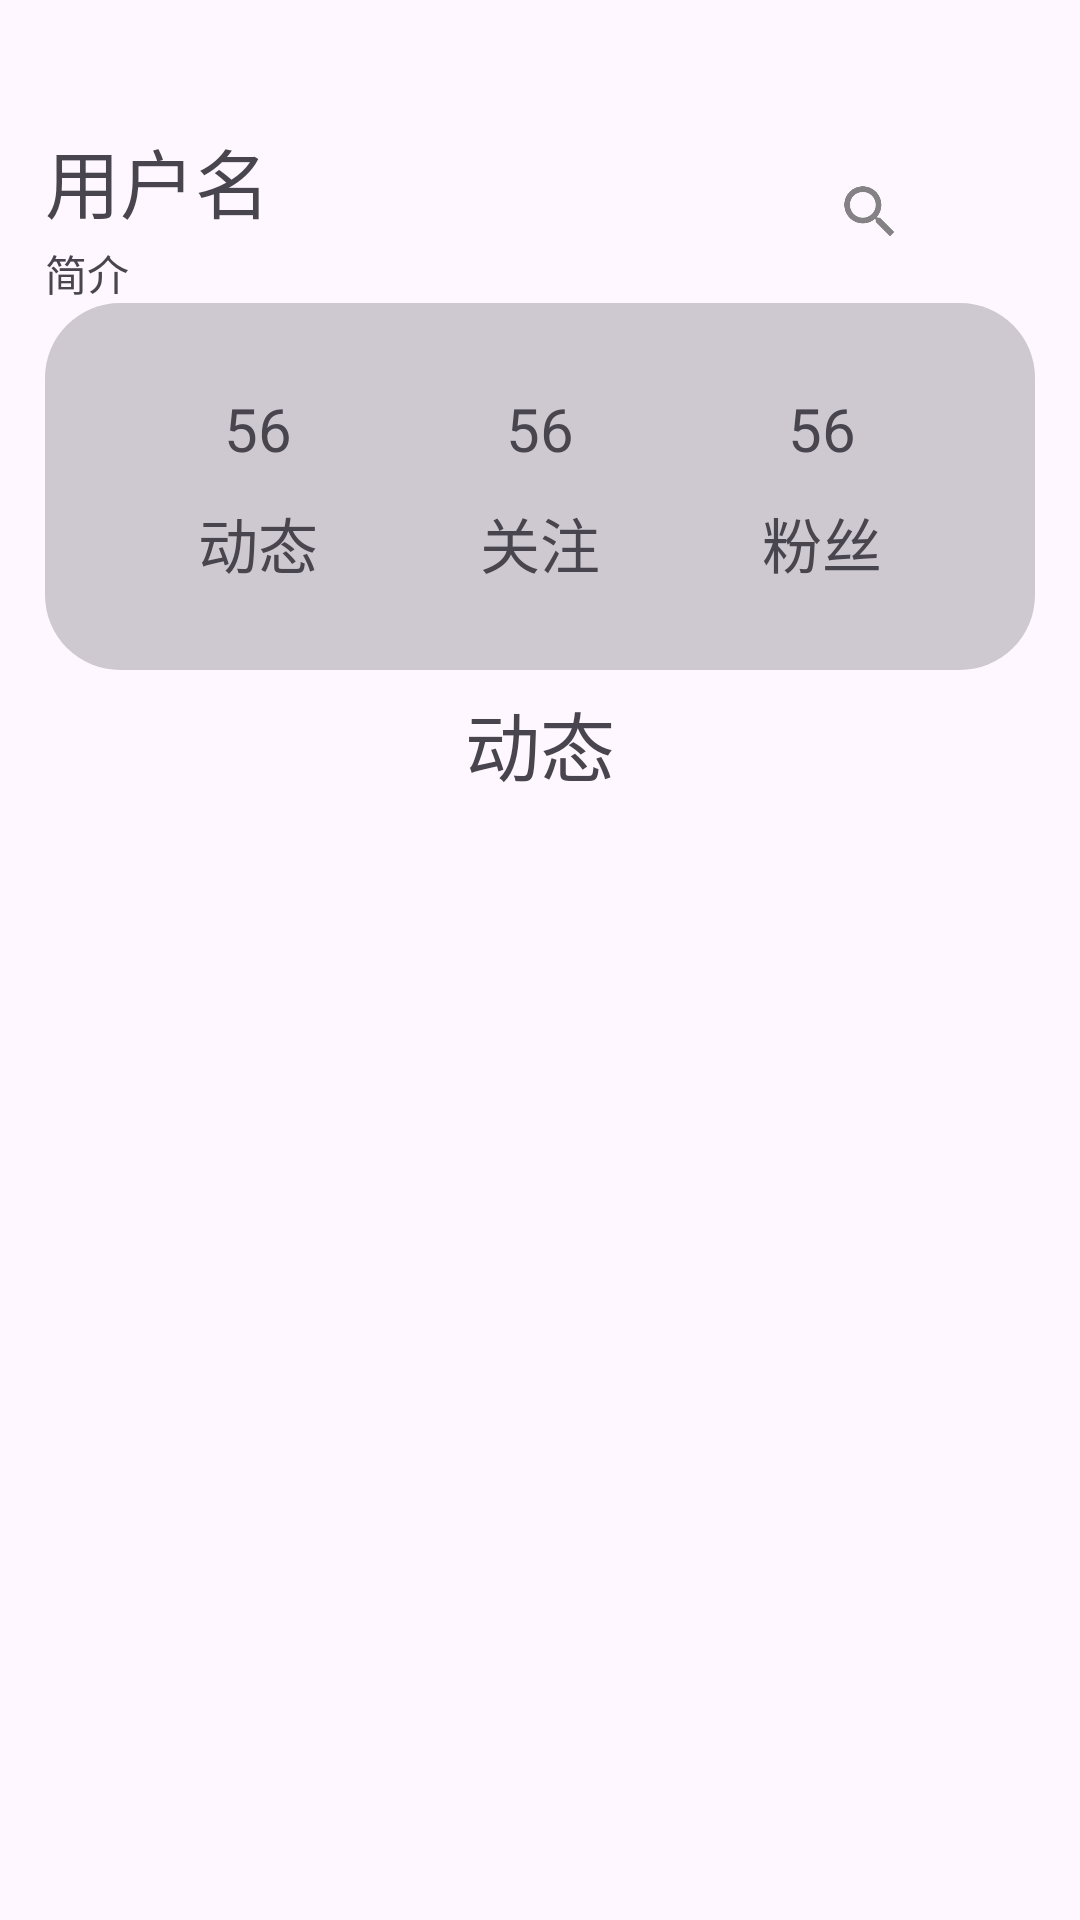

Layout XML and referenced resources for this Android screen:
<!-- AndroidManifest.xml: application theme Theme.Education -->
<!-- res/layout/fragment_mine.xml -->
<?xml version="1.0" encoding="utf-8"?>
<FrameLayout xmlns:android="http://schemas.android.com/apk/res/android"
    xmlns:tools="http://schemas.android.com/tools"
    android:layout_width="match_parent"
    android:layout_height="match_parent"
    tools:context=".Home.HomeFragment"
    >

    
    <androidx.appcompat.widget.LinearLayoutCompat
        android:layout_width="match_parent"
        android:layout_height="match_parent"
        android:orientation="vertical">
        <androidx.appcompat.widget.LinearLayoutCompat
            android:layout_width="match_parent"
            android:layout_height="0dp"
            android:orientation="horizontal"
            android:layout_marginTop="40dp"
            android:layout_marginLeft="15dp"
            android:layout_marginRight="15dp"
            android:layout_weight="1">
            <LinearLayout
                android:layout_width="0dp"
                android:layout_height="match_parent"
                android:layout_weight="2"
                android:orientation="vertical">
                <TextView
                    android:layout_width="wrap_content"
                    android:layout_height="0dp"
                    android:layout_weight="2"
                    android:text="用户名"
                    android:textSize="25sp"
                    android:gravity="center"/>
                <TextView
                    android:layout_width="wrap_content"
                    android:layout_height="0dp"
                    android:layout_weight="1"
                    android:text="简介"/>

            </LinearLayout>
            <ImageButton
                android:layout_width="0dp"
                android:layout_height="match_parent"
                android:src="@drawable/search"
                android:background="@color/transparent"
                android:layout_weight="1"
                android:padding="5dp"/>


        </androidx.appcompat.widget.LinearLayoutCompat>
        <LinearLayout
            android:background="@drawable/mine_bk"
            android:layout_marginRight="15dp"
            android:layout_marginLeft="15dp"
            android:layout_width="match_parent"
            android:layout_height="0dp"
            android:layout_weight="2"
            android:orientation="horizontal">
            <LinearLayout
                android:layout_marginTop="15dp"
                android:layout_marginBottom="15dp"
                android:layout_marginLeft="15dp"
                android:layout_marginRight="15dp"
                android:layout_width="0dp"
                android:layout_height="match_parent"
                android:layout_weight="1"
                android:orientation="vertical">
                <TextView
                    android:layout_width="match_parent"
                    android:layout_height="0dp"
                    android:layout_weight="1"
                    android:text="56"
                    android:textSize="20sp"
                    android:gravity="center"/>
                <TextView
                    android:layout_width="match_parent"
                    android:layout_height="0dp"
                    android:layout_weight="1"
                    android:text="动态"
                    android:textSize="20sp"
                    android:gravity="center"/>


            </LinearLayout>
            <LinearLayout
                android:layout_marginTop="15dp"
                android:layout_marginBottom="15dp"
                android:layout_marginLeft="15dp"
                android:layout_marginRight="15dp"
                android:layout_width="0dp"
                android:layout_height="match_parent"
                android:layout_weight="1"
                android:orientation="vertical">
                <TextView
                    android:layout_width="match_parent"
                    android:layout_height="0dp"
                    android:layout_weight="1"
                    android:text="56"
                    android:textSize="20sp"
                    android:gravity="center"/>
                <TextView
                    android:layout_width="match_parent"
                    android:layout_height="0dp"
                    android:layout_weight="1"
                    android:text="关注"
                    android:textSize="20sp"
                    android:gravity="center"/>

            </LinearLayout>
            <LinearLayout
                android:layout_marginTop="15dp"
                android:layout_marginBottom="15dp"
                android:layout_marginLeft="15dp"
                android:layout_marginRight="15dp"
                android:layout_width="0dp"
                android:layout_height="match_parent"
                android:layout_weight="1"
                android:orientation="vertical">
                <TextView
                    android:layout_width="match_parent"
                    android:layout_height="0dp"
                    android:layout_weight="1"
                    android:text="56"
                    android:textSize="20sp"
                    android:gravity="center"/>
                <TextView
                    android:layout_width="match_parent"
                    android:layout_height="0dp"
                    android:layout_weight="1"
                    android:text="粉丝"
                    android:textSize="20sp"
                    android:gravity="center"/>

            </LinearLayout>

        </LinearLayout>
        <TextView
            android:layout_width="match_parent"
            android:layout_height="0dp"
            android:layout_weight="0.8"
            android:text="动态"
            android:textSize="25sp"
            android:gravity="center"/>

        <androidx.recyclerview.widget.RecyclerView
            android:layout_weight="6"
            android:layout_marginLeft="15dp"
            android:layout_marginRight="15dp"
            android:layout_width="match_parent"
            android:layout_height="0dp"/>


    </androidx.appcompat.widget.LinearLayoutCompat>

</FrameLayout>
<!-- resources referenced by this layout -->
<resources>
  <color name="transparent">#00000000</color>
  <!-- drawable mine_bk (drawable) -->
  <?xml version="1.0" encoding="utf-8"?>
  <shape
      xmlns:android="http://schemas.android.com/apk/res/android"
      android:shape="rectangle">
      <padding
          android:bottom="8dp"
          android:left="24dp"
          android:right="24dp"
          android:top="8dp"/>
      <solid android:color="#361E1F22" />
      <corners android:radius="25dp" />
  
  </shape>
  <!-- drawable search: png bitmap (drawable-hdpi, 495 bytes) -->
  <style name="Theme.Education" parent="Base.Theme.Education" />
  <style name="Base.Theme.Education" parent="Theme.Material3.DayNight.NoActionBar">
          
          
      </style>
</resources>
